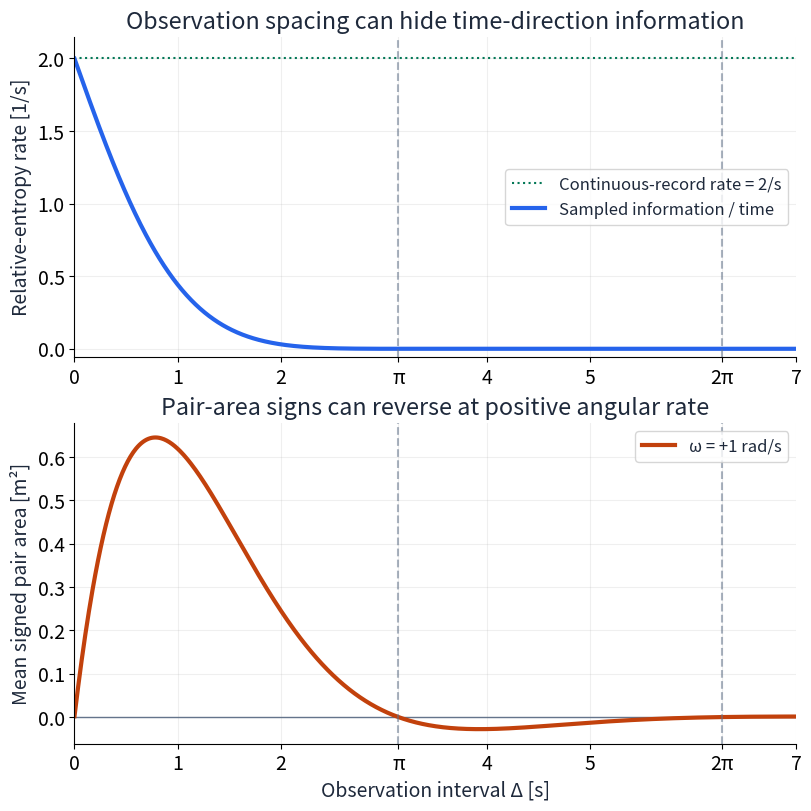

Write Python code to recreate this figure. (Note: this script raises an exception after producing the figure.)
"""Bilingual scientific figures for time-arrow and finite-horizon path statistics."""
from pathlib import Path
import sys
sys.dont_write_bytecode = True
import matplotlib
matplotlib.use('Agg')
import matplotlib.pyplot as plt
from matplotlib import font_manager
import numpy as np

OUT = Path('public/assets/learning')
PREVIEW = Path('.runtime/learning/current-reversal-research')
PREVIEW.mkdir(parents=True, exist_ok=True)
font = next(p for p in font_manager.findSystemFonts() if 'NotoSansCJK-Regular' in p)
font_manager.fontManager.addfont(font)
plt.rcParams.update({'font.family': font_manager.FontProperties(fname=font).get_name(),
                     'font.size': 14, 'svg.fonttype': 'none',
                     'svg.hashsalt': 'suanlab-current-reversal-research',
                     'axes.spines.top': False, 'axes.spines.right': False,
                     'axes.labelcolor': '#1e293b', 'text.color': '#1e293b',
                     'figure.facecolor': 'white'})
BLUE, ORANGE, GREEN = '#2563eb', '#c2410c', '#047857'


def save(fig, name, lang):
    path = OUT / f'current-reversal-research-{name}.{lang}.svg'
    fig.savefig(path, bbox_inches='tight', pad_inches=.25, metadata={'Date': None})
    path.write_text('\n'.join(line.rstrip() for line in path.read_text().splitlines())+'\n')
    fig.savefig(PREVIEW / f'{name}.{lang}.png', dpi=120, bbox_inches='tight', pad_inches=.25)
    plt.close(fig)


for lang in ['en', 'ko']:
    ko = lang == 'ko'
    fig, (ax, bx) = plt.subplots(2, 1, figsize=(8, 8), constrained_layout=True)
    delta = np.linspace(.001, 7, 800)
    rate = 4*np.sin(delta)**2/(delta*np.expm1(2*delta))
    area = 2*np.exp(-delta)*np.sin(delta)
    ax.axhline(2, color=GREEN, linestyle=':', label='연속 기록 비율 = 2/s' if ko else 'Continuous-record rate = 2/s')
    ax.plot(delta, rate, color=BLUE, linewidth=3, label='표본 정보 / 시간' if ko else 'Sampled information / time')
    ax.set(xlim=(0, 7), ylim=(-.06, 2.15), ylabel='상대 엔트로피 비율 [1/s]' if ko else 'Relative-entropy rate [1/s]',
           title='관측 간격이 시간 방향 정보를 숨긴다' if ko else 'Observation spacing can hide time-direction information')
    ax.legend(fontsize=12)
    bx.axhline(0, color='#64748b', linewidth=1)
    bx.plot(delta, area, color=ORANGE, linewidth=3, label='ω = +1 rad/s')
    bx.set(xlim=(0, 7), xlabel='관측 간격 Δ [s]' if ko else 'Observation interval Δ [s]',
           ylabel='쌍의 부호 넓이 평균 [m²]' if ko else 'Mean signed pair area [m²]',
           title='양의 각속도에서도 넓이 부호가 바뀐다' if ko else 'Pair-area signs can reverse at positive angular rate')
    for panel in [ax, bx]:
        panel.set_xticks([0, 1, 2, np.pi, 4, 5, 2*np.pi, 7], ['0', '1', '2', 'π', '4', '5', '2π', '7'])
        for x in [np.pi, 2*np.pi]:
            panel.axvline(x, color='#64748b', linestyle='--', alpha=.55)
        panel.grid(alpha=.2)
    bx.legend(fontsize=12)
    save(fig, 'sampled-time-arrow', lang)

    fig, (ax, bx) = plt.subplots(2, 1, figsize=(8, 8), constrained_layout=True)
    # Positive count weights, not renormalized. Tail beyond 80 is negligible for this plot.
    from math import exp
    plus, minus = [exp(-3)], [exp(-1)]
    for n in range(1, 81):
        plus.append(plus[-1]*3/n)
        minus.append(minus[-1]/n)
    counts = list(range(-8, 13))
    probabilities = [sum(p*m for i, p in enumerate(plus) for j, m in enumerate(minus) if i-j == k) for k in counts]
    ax.bar(counts, probabilities, color=[ORANGE if k < 0 else GREEN if k == 0 else BLUE for k in counts])
    ax.set(xlabel='방향 점프 수 N+ − N−' if ko else 'Oriented jump count N+ − N−',
           ylabel='확률' if ko else 'Probability',
           title='유한 시간에는 반대 방향 경로도 나타난다' if ko else 'Opposite-direction paths occur at finite time')
    ax.text(.98, .94, 'a = 3/s, b = 1/s, T = 1 s', transform=ax.transAxes, ha='right', va='top', fontsize=12)
    duration = np.linspace(.01, 2, 300)
    relative_se = np.sqrt(np.expm1(16*duration/3)/10000)
    bx.semilogy(duration, relative_se, color=ORANGE, linewidth=3)
    bx.set(xlabel='독립 경로당 관측 길이 T [s]' if ko else 'Duration per independent path T [s]',
           ylabel='지수 평균의 상대 표준오차' if ko else 'Relative SE of exponential mean',
           title='경로 10,000개: 길어질수록 커지는 오차' if ko else '10,000 independent paths: longer can be less precise')
    bx.grid(alpha=.2, which='both')
    save(fig, 'finite-time-path-fluctuations', lang)
